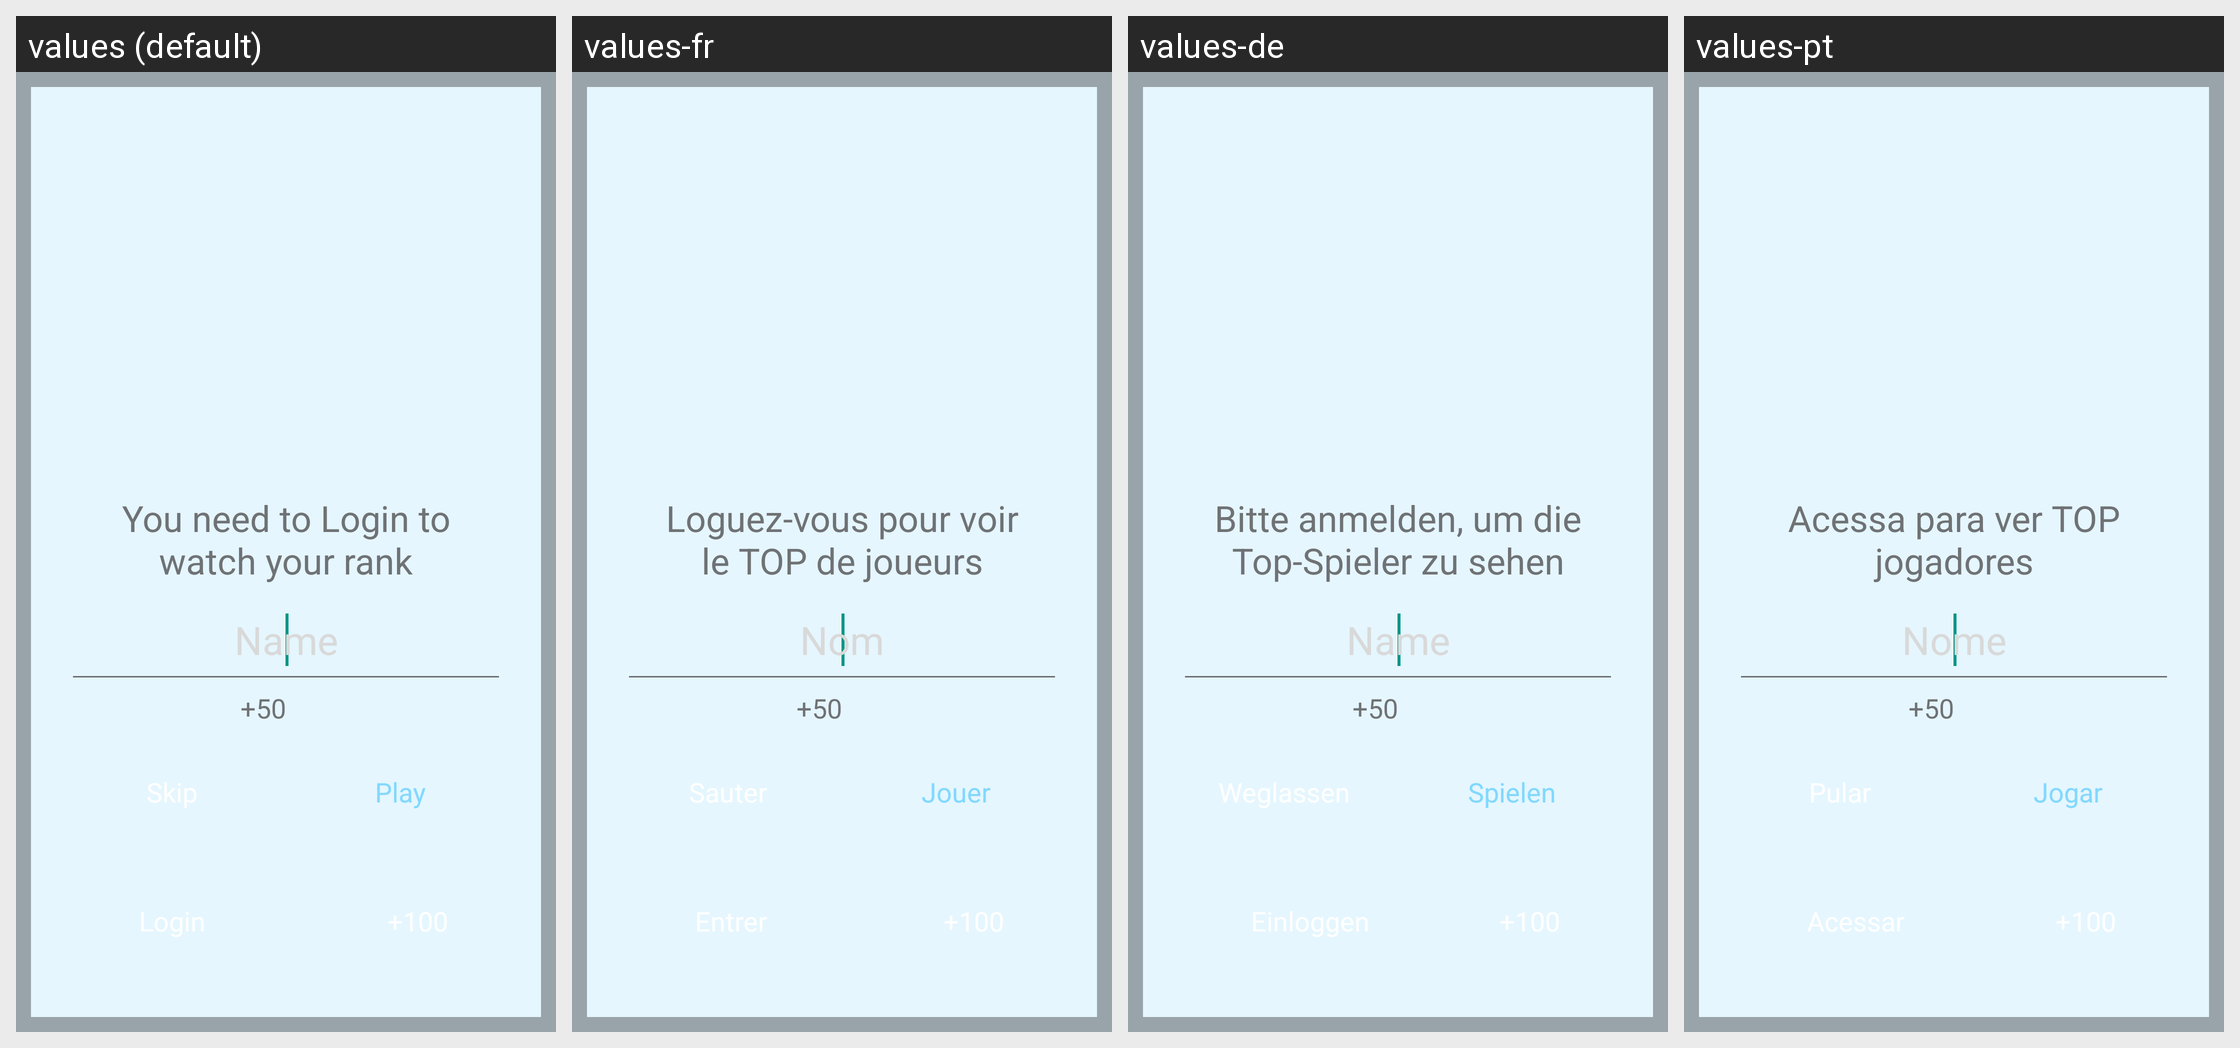

Strings drawn on this Android screen and how each of the app's shown locales translates them:
Android screen res/layout/dialog_lookranks.xml rendered under 4 locales, left to right: values (default), values-fr, values-de, values-pt. Device: Nexus 5 (rendered at 1080×1920; each locale shown at half size, 540×960, under a caption strip naming it); theme GdxTheme.
Other locales in the repository, not shown: values-af, values-ar, values-bn, values-cs, values-da, values-el, values-es, values-fi, values-gu, values-hi, values-hr, values-hu, values-in, values-it, values-ja, values-kn, values-ko, values-ml, values-mr, values-ms, values-nb, values-nl, values-pa, values-pl, values-pt-rPT, values-ru, values-sk, values-sv, values-ta, values-te, values-th, values-tl, values-tr, values-uk, values-vi, values-zh-rCN, values-zh-rHK, values-zh-rTW.
Strings drawn on this screen, with the default value and each locale's value (text and hints the layout hard-codes, and strings that could not be matched under every locale, appear in the picture but are not listed):

dialog_look_ranks
  values: You need to Login to watch your rank
  values-fr: Loguez-vous pour voir le TOP de joueurs
  values-de: Bitte anmelden, um die Top-Spieler zu sehen
  values-pt: Acessa para ver TOP jogadores

hint_nick_name
  values: Name
  values-fr: Nom
  values-de: Name
  values-pt: Nome

plus50
  values: +50
  values-fr: +50  [not translated; the default value is used]
  values-de: +50  [not translated; the default value is used]
  values-pt: +50  [not translated; the default value is used]

play
  values: Play
  values-fr: Jouer
  values-de: Spielen
  values-pt: Jogar
